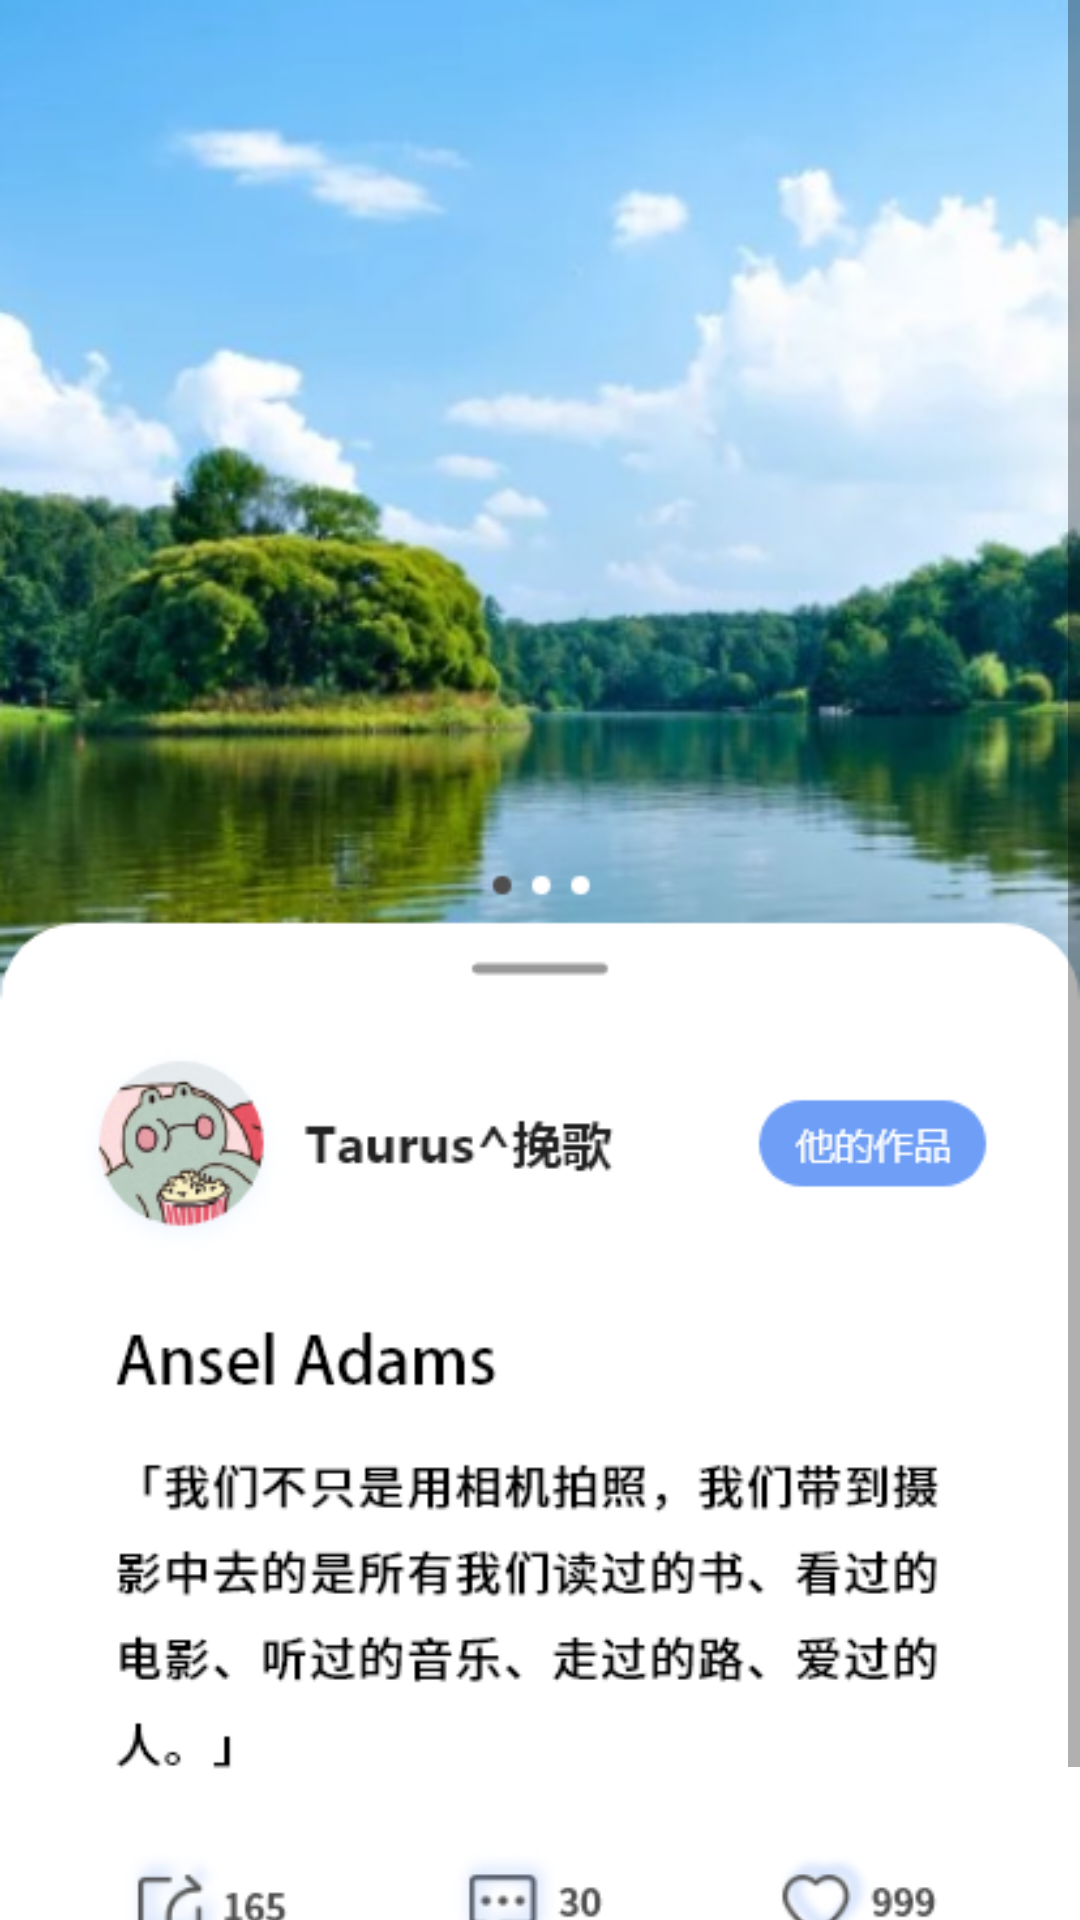

Android layout source for this screen:
<!-- AndroidManifest.xml: activity theme Theme.AIShot.NoActionBar -->
<!-- res/layout/activity_post_view.xml -->
<?xml version="1.0" encoding="utf-8"?>
<ScrollView xmlns:android="http://schemas.android.com/apk/res/android"
    xmlns:tools="http://schemas.android.com/tools"
    android:layout_width="match_parent"
    android:layout_height="wrap_content"
    tools:context=".ui.society.SocietyFragment">


    <ImageView
        android:layout_width="match_parent"
        android:layout_height="wrap_content"
        android:adjustViewBounds="true"
        android:scaleType="fitXY"
        android:src="@drawable/post1_1" />
</ScrollView>
<!-- resources referenced by this layout -->
<resources>
  <!-- drawable post1_1: png bitmap (drawable, 252905 bytes) -->
  <style name="Theme.AIShot.NoActionBar">
          <item name="windowActionBar">false</item>
          <item name="windowNoTitle">true</item>
      </style>
</resources>
